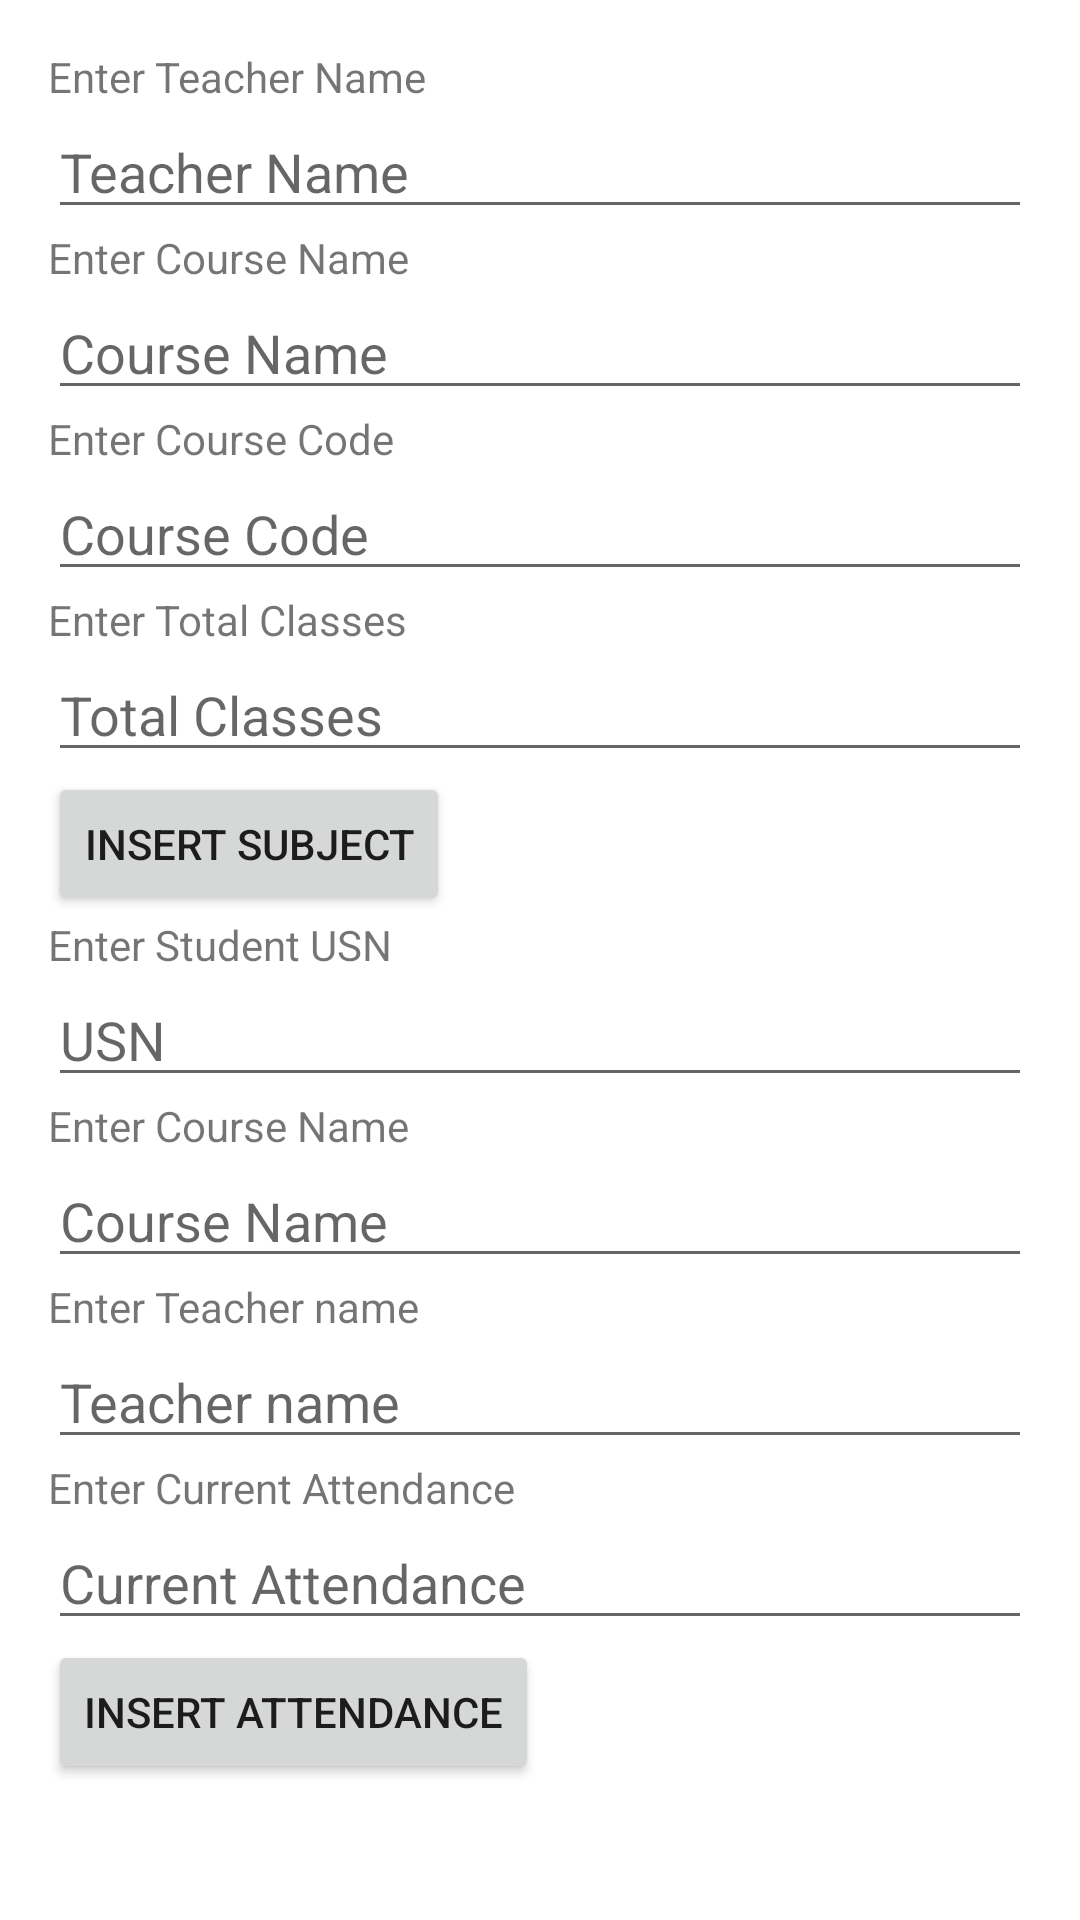

Layout XML and referenced resources for this Android screen:
<!-- AndroidManifest.xml: application theme Theme.FirebaseStorageImage -->
<!-- res/layout/activity_admin.xml -->
<ScrollView
    xmlns:android="http://schemas.android.com/apk/res/android"
    android:layout_width="match_parent"
    android:layout_height="match_parent">

    <LinearLayout
        android:layout_width="match_parent"
        android:layout_height="wrap_content"
        android:orientation="vertical"
        android:padding="16dp">

        <TextView
            android:layout_width="wrap_content"
            android:layout_height="wrap_content"
            android:text="Enter Teacher Name"/>

        <EditText
            android:id="@+id/editTeacherName"
            android:layout_width="match_parent"
            android:layout_height="wrap_content"
            android:hint="Teacher Name"/>


        <TextView
            android:layout_width="wrap_content"
            android:layout_height="wrap_content"
            android:text="Enter Course Name"/>

        <EditText
            android:id="@+id/editCourseName"
            android:layout_width="match_parent"
            android:layout_height="wrap_content"
            android:hint="Course Name"/>


        <TextView
            android:layout_width="wrap_content"
            android:layout_height="wrap_content"
            android:text="Enter Course Code"/>

        <EditText
            android:id="@+id/editCourseCode"
            android:layout_width="match_parent"
            android:layout_height="wrap_content"
            android:hint="Course Code"/>

        
        <TextView
            android:layout_width="wrap_content"
            android:layout_height="wrap_content"
            android:text="Enter Total Classes"/>

        <EditText
            android:id="@+id/editTotalClasses"
            android:layout_width="match_parent"
            android:layout_height="wrap_content"
            android:inputType="number"
            android:hint="Total Classes"/>
        <Button
            android:layout_width="wrap_content"
            android:layout_height="wrap_content"
            android:text="INSERT Subject"
            android:id="@+id/bu1"
            />
        <TextView
            android:layout_width="wrap_content"
            android:layout_height="wrap_content"
            android:text="Enter Student USN"/>
        
        <EditText
            android:id="@+id/editTextTeacherName"
            android:layout_width="match_parent"
            android:layout_height="wrap_content"
            android:hint="USN" />
        <TextView
            android:layout_width="wrap_content"
            android:layout_height="wrap_content"
            android:text="Enter Course Name"/>
        
        <EditText
            android:id="@+id/editTextCourseName"
            android:layout_width="match_parent"
            android:layout_height="wrap_content"
            android:hint="Course Name" />


        <TextView
            android:layout_width="wrap_content"
            android:layout_height="wrap_content"
            android:text="Enter Teacher name"/>

        <EditText
            android:id="@+id/editTextCourseCode"
            android:layout_width="match_parent"
            android:layout_height="wrap_content"
            android:hint="Teacher name" />
        <TextView
            android:layout_width="wrap_content"
            android:layout_height="wrap_content"
            android:text="Enter Current Attendance"/>

        <EditText
            android:id="@+id/editTextCurrentAttendance"
            android:layout_width="match_parent"
            android:layout_height="wrap_content"
            android:hint="Current Attendance" />

        <Button
            android:layout_width="wrap_content"
            android:layout_height="wrap_content"
            android:id="@+id/bu2"
            android:text="INSERT Attendance"
            />

    </LinearLayout>

</ScrollView>
<!-- resources referenced by this layout -->
<resources>
  <style name="Theme.FirebaseStorageImage" parent="Theme.MaterialComponents.DayNight.DarkActionBar">
          
          <item name="colorPrimary">#04b3db</item> 
          <item name="colorPrimaryVariant">#04b3db</item> 
          <item name="colorOnPrimary">@color/white</item>
          
          <item name="colorSecondary">#04b3db</item> 
          <item name="colorSecondaryVariant">#04b3db</item>
          <item name="colorOnSecondary">@color/black</item>
          
          <item name="android:statusBarColor" tools:targetApi="l">?attr/colorPrimaryVariant</item>
          
      </style>
  <!-- not gathered from this repository: default colours our renderer supplied (Android Studio template values) -->
  <color name="black">#FF000000</color>
  <color name="white">#FFFFFFFF</color>
</resources>
